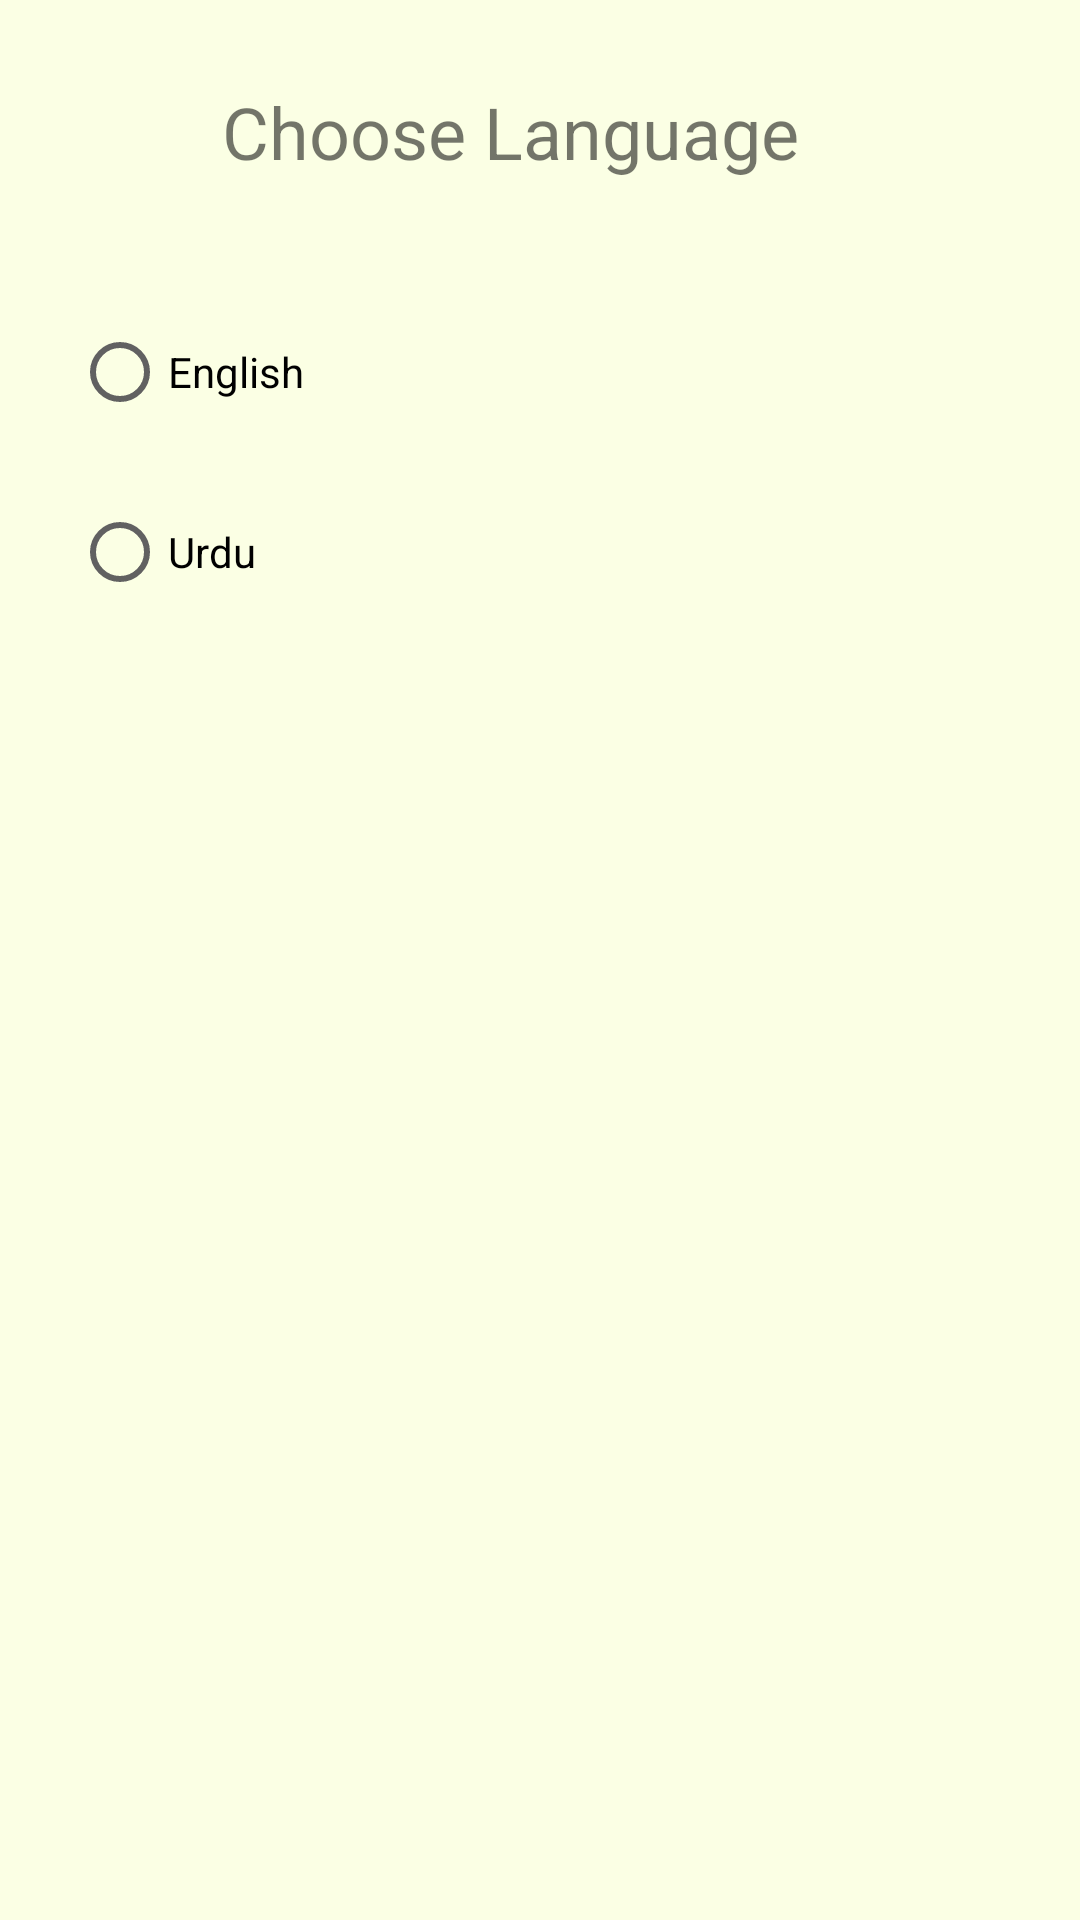

Write the Android layout XML for this screen, with the resource values it uses.
<!-- AndroidManifest.xml: application theme Theme.RiceDiseaseDetection -->
<!-- res/layout/activity_language.xml -->
<?xml version="1.0" encoding="utf-8"?>
<LinearLayout
    xmlns:android="http://schemas.android.com/apk/res/android"
    android:layout_width="match_parent"
    android:layout_height="match_parent"
    android:orientation="vertical"
    android:padding="24dp"
    android:background="@color/colorBackground">

    <LinearLayout
        android:layout_width="match_parent"
        android:layout_height="wrap_content"
        android:orientation="horizontal"
        android:layout_marginBottom="20dp"
        >
        <ImageButton
            android:layout_width="40dp"
            android:layout_height="40dp"
            android:src="@drawable/baseline_arrow_back_24"
            android:id="@+id/btnBack"
            android:background="@android:color/transparent"
            android:layout_marginEnd="10dp"
            />
        <TextView
            android:layout_width="match_parent"
            android:layout_height="wrap_content"
            android:layout_gravity="center"
            android:text="@string/title_choose_languge"
            android:textSize="24dp" />
    </LinearLayout>

    <RadioGroup
        android:id="@+id/langRadioGroup"
        android:layout_width="match_parent"
        android:layout_height="wrap_content"
        android:orientation="vertical"
        android:layout_marginTop="16dp">

        <RadioButton
            android:id="@+id/radioEnglish"
            android:layout_width="match_parent"
            android:layout_height="wrap_content"
            android:text="@string/btn_english" />

        <RadioButton
            android:id="@+id/radioUrdu"
            android:layout_width="match_parent"
            android:layout_height="wrap_content"
            android:text="@string/btn_urdu"
            android:layout_marginTop="12dp" />
    </RadioGroup>

</LinearLayout>
<!-- resources referenced by this layout -->
<resources>
  <color name="colorBackground">#FBFFE4</color>
  <string name="btn_english" translatable="false">English</string>
  <string name="btn_urdu" translatable="false">Urdu</string>
  <string name="title_choose_languge" translatable="false">Choose Language</string>
  <style name="Theme.RiceDiseaseDetection" parent="Theme.MaterialComponents.Light.NoActionBar">
          
          <item name="colorPrimary">@color/colorPrimary</item>
          <item name="colorPrimaryVariant">@color/colorPrimaryDark</item>
          <item name="colorOnPrimary">@color/colorSurface</item>
  
          
          <item name="colorSecondary">@color/colorAccent</item>
          <item name="colorOnSecondary">@color/colorSurface</item>
  
          
          <item name="android:colorBackground">@color/colorBackground</item>
          <item name="colorSurface">@color/colorSurface</item>
  
          
          <item name="android:textColorPrimary">@color/colorTextPrimary</item>
          <item name="android:textColorSecondary">@color/colorTextSecondary</item>
  
          
          <item name="colorControlNormal">@color/colorIcon</item>
  
          
          <item name="android:windowBackground">@color/colorBackground</item>
  
          <item name="android:statusBarColor">@color/colorPrimary</item>
  
      </style>
  <color name="colorPrimary">#B3D8A8</color>
  <color name="colorPrimaryDark">#3D8D7A</color>
  <color name="colorSurface">#FFFFFF</color>
  <color name="colorAccent">#A3D1C6</color>
  <color name="colorTextPrimary">#212121</color>
  <color name="colorTextSecondary">#757575</color>
  <color name="colorIcon">#616161</color>
</resources>
